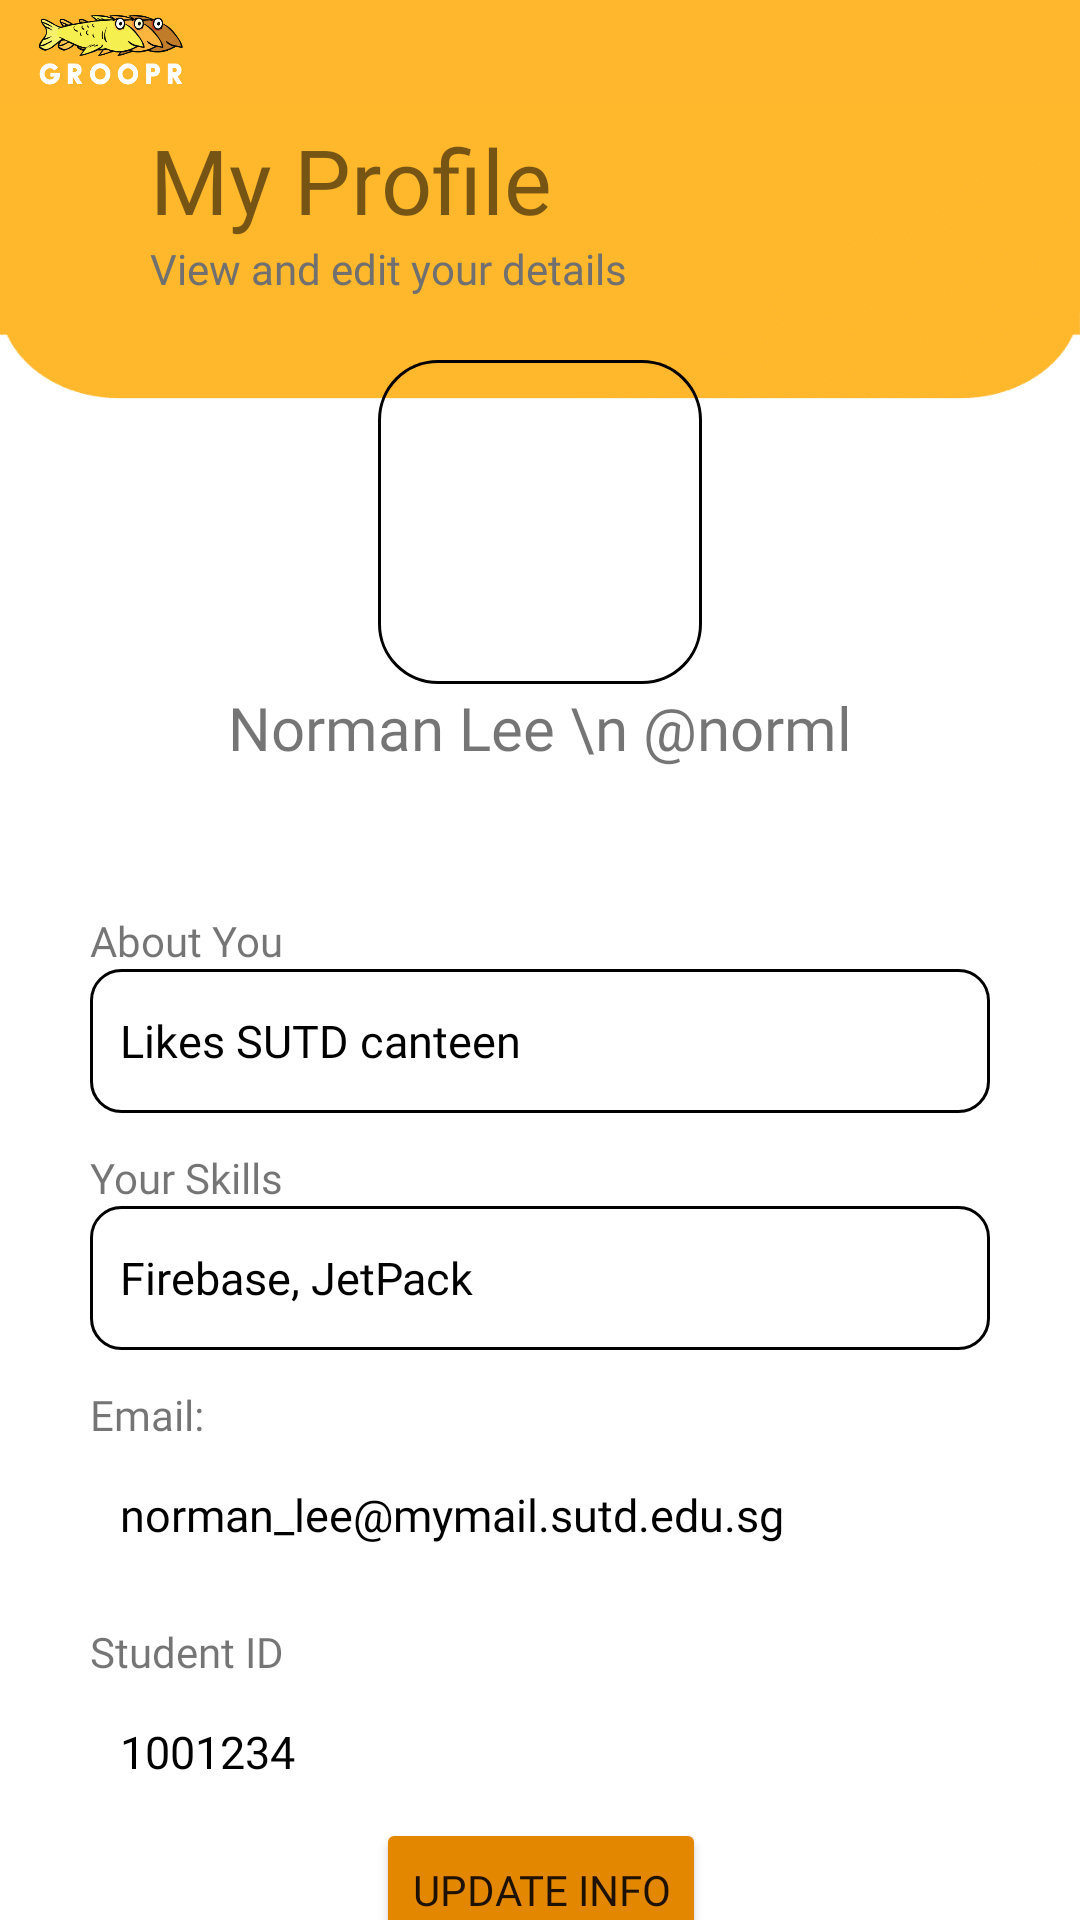

This screen was rendered from an Android layout file. Write that file and the resources it references.
<!-- AndroidManifest.xml: application theme Theme.MyApplication -->
<!-- res/layout/myprofile.xml -->
<?xml version="1.0" encoding="utf-8"?>
<androidx.constraintlayout.widget.ConstraintLayout xmlns:android="http://schemas.android.com/apk/res/android"
    xmlns:app="http://schemas.android.com/apk/res-auto"
    xmlns:tools="http://schemas.android.com/tools"
    android:layout_width="match_parent"
    android:layout_height="match_parent"
    android:background="@drawable/bg3_groopr">

    <com.google.android.material.appbar.AppBarLayout
        android:layout_width="0dp"
        android:layout_height="wrap_content"
        app:layout_constraintEnd_toEndOf="parent"
        app:layout_constraintStart_toStartOf="parent"
        app:layout_constraintTop_toTopOf="parent">

        <androidx.appcompat.widget.Toolbar
            android:id="@+id/toolbar_profile"
            android:layout_width="match_parent"
            android:layout_height="35dp"
            android:background="#FFB82D"
            android:paddingStart="10dp"
            app:navigationIcon="@drawable/navbar_icon"
            app:title=" "
            android:theme="@style/MyToolbarStyle"
            android:popupTheme="@style/MyToolbarStyle"
            tools:layout_editor_absoluteX="0dp"
            tools:layout_editor_absoluteY="0dp" />

    </com.google.android.material.appbar.AppBarLayout>

    <TextView
        android:id="@+id/MyProfile"
        android:layout_width="wrap_content"
        android:layout_height="wrap_content"
        android:text="My Profile"
        android:fontFamily="@font/poppins"
        android:textSize="30sp"
        app:layout_constraintBottom_toTopOf="@+id/MyProfile2"
        app:layout_constraintStart_toStartOf="@+id/MyProfile2" />

    <TextView
        android:id="@+id/MyProfile2"
        android:layout_width="wrap_content"
        android:layout_height="wrap_content"
        android:layout_marginLeft="50dp"
        android:layout_marginTop="80dp"
        android:fontFamily="@font/poppins"
        android:text="View and edit your details"
        android:textColor="#707070"
        app:layout_constraintStart_toStartOf="parent"
        app:layout_constraintTop_toTopOf="parent" />

    <ImageView
        android:id="@+id/userImageProfile"
        android:layout_width="110dp"
        android:layout_height="110dp"
        android:layout_marginTop="20dp"
        android:background="@drawable/black_border"
        android:clipToOutline="true"
        app:layout_constraintEnd_toEndOf="parent"
        app:layout_constraintStart_toStartOf="parent"
        app:layout_constraintTop_toBottomOf="@+id/MyProfile2"
        tools:srcCompat="@tools:sample/avatars" />

    <TextView
        android:id="@+id/userNameProfile"
        android:layout_width="wrap_content"
        android:layout_height="wrap_content"
        android:gravity="center"
        android:text="Norman Lee \n @norml"
        android:fontFamily="@font/poppins"
        android:textSize="20sp"
        app:layout_constraintEnd_toEndOf="@+id/userImageProfile"
        app:layout_constraintStart_toStartOf="@+id/userImageProfile"
        app:layout_constraintTop_toBottomOf="@+id/userImageProfile" />


    <EditText
        android:id="@+id/aboutYouProfile"
        android:layout_width="300dp"
        android:layout_height="wrap_content"
        android:background="@drawable/custom_edit"
        android:contentDescription="@null"
        android:fontFamily="@font/poppins"
        android:hint="Likes SUTD canteen"
        android:minWidth="48dp"
        android:minHeight="48dp"
        android:paddingStart="10dp"
        android:textColor="@color/black"
        android:textColorHint="@color/black"
        android:textSize="15sp"
        app:layout_constraintEnd_toEndOf="parent"
        app:layout_constraintStart_toStartOf="parent"
        app:layout_constraintTop_toBottomOf="@+id/AboutYouHeader" />

    <TextView
        android:id="@+id/AboutYouHeader"
        android:layout_width="wrap_content"
        android:layout_height="wrap_content"
        android:layout_marginTop="304dp"
        android:text="About You"
        android:fontFamily="@font/poppins"
        app:layout_constraintEnd_toEndOf="parent"
        app:layout_constraintHorizontal_bias="0.0"
        app:layout_constraintStart_toStartOf="@+id/aboutYouProfile"
        app:layout_constraintTop_toTopOf="parent" />


    <EditText
        android:id="@+id/skillSetProfile"
        android:layout_width="300dp"
        android:layout_height="wrap_content"
        android:background="@drawable/custom_edit"
        android:fontFamily="@font/poppins"
        android:hint="Firebase, JetPack"
        android:minWidth="48dp"
        android:minHeight="48dp"
        android:paddingStart="10dp"
        android:textColor="@color/black"
        android:textColorHint="@color/black"
        android:textSize="15sp"
        app:layout_constraintEnd_toEndOf="parent"
        app:layout_constraintStart_toStartOf="parent"
        app:layout_constraintTop_toBottomOf="@+id/YourSkillsHeader" />

    <TextView
        android:id="@+id/YourSkillsHeader"
        android:layout_width="wrap_content"
        android:layout_height="wrap_content"
        android:layout_marginTop="12dp"
        android:text="Your Skills"
        android:fontFamily="@font/poppins"
        app:layout_constraintStart_toStartOf="@+id/aboutYouProfile"
        app:layout_constraintTop_toBottomOf="@+id/aboutYouProfile" />

    <EditText
        android:id="@+id/emailInputProfile"
        android:layout_width="300dp"
        android:layout_height="wrap_content"
        android:background="@drawable/text_border"
        android:backgroundTint="@color/black"
        android:fontFamily="@font/poppins"
        android:hint="norman_lee@mymail.sutd.edu.sg"
        android:minWidth="48dp"
        android:minHeight="48dp"
        android:paddingStart="10dp"
        android:textColor="@color/black"
        android:textColorHint="@color/black"
        android:textSize="15sp"
        app:layout_constraintEnd_toEndOf="parent"
        app:layout_constraintStart_toStartOf="parent"
        app:layout_constraintTop_toBottomOf="@+id/EmailHeader" />

    <TextView
        android:id="@+id/EmailHeader"
        android:layout_width="wrap_content"
        android:layout_height="wrap_content"
        android:layout_marginTop="12dp"
        android:text="Email:"
        android:fontFamily="@font/poppins"
        app:layout_constraintStart_toStartOf="@+id/skillSetProfile"
        app:layout_constraintTop_toBottomOf="@+id/skillSetProfile" />

    <EditText
        android:id="@+id/inputIdProfile"
        android:layout_width="300dp"
        android:layout_height="wrap_content"
        android:background="@drawable/text_border"
        android:backgroundTint="@color/black"
        android:fontFamily="@font/poppins"
        android:hint="1001234"
        android:minWidth="48dp"
        android:minHeight="48dp"
        android:paddingStart="10dp"
        android:textColor="@color/black"
        android:textColorHint="@color/black"
        android:textSize="15sp"
        app:layout_constraintEnd_toEndOf="parent"
        app:layout_constraintStart_toStartOf="parent"
        app:layout_constraintTop_toBottomOf="@+id/IDHeader" />

    <TextView
        android:id="@+id/IDHeader"
        android:layout_width="wrap_content"
        android:layout_height="wrap_content"
        android:layout_marginTop="12dp"
        android:text="Student ID"
        android:fontFamily="@font/poppins"
        app:layout_constraintStart_toStartOf="@+id/emailInputProfile"
        app:layout_constraintTop_toBottomOf="@+id/emailInputProfile" />

    <Button
        android:id="@+id/profileButtonFinal"
        android:layout_width="wrap_content"
        android:layout_height="wrap_content"
        android:layout_marginTop="12dp"
        android:backgroundTint="@color/orangeApp"
        android:fontFamily="@font/poppins"
        android:text="Update Info"
        app:layout_constraintBottom_toBottomOf="parent"
        app:layout_constraintEnd_toEndOf="parent"
        app:layout_constraintHorizontal_bias="0.501"
        app:layout_constraintStart_toStartOf="parent"
        app:layout_constraintTop_toBottomOf="@+id/inputIdProfile" />

</androidx.constraintlayout.widget.ConstraintLayout>
<!-- resources referenced by this layout -->
<resources>
  <color name="black">#FF000000</color>
  <color name="orangeApp">#E48700</color>
  <!-- drawable bg3_groopr: png bitmap (drawable, 15849 bytes) -->
  <!-- drawable black_border (drawable) -->
  <?xml version="1.0" encoding="utf-8"?>
  <shape
      xmlns:android="http://schemas.android.com/apk/res/android"
      android:shape="rectangle">
      <solid
          android:color="@android:color/transparent"/>
  
      <corners
          android:bottomRightRadius="20dp"
          android:bottomLeftRadius="20dp"
          android:topLeftRadius="20dp"
          android:topRightRadius="20dp"/>
      <stroke
          android:color="#000000"
          android:width="2dp"/>
  </shape>
  <!-- drawable custom_edit (drawable) -->
  <?xml version="1.0" encoding="utf-8"?>
  <selector xmlns:android="http://schemas.android.com/apk/res/android">
      <item android:state_enabled="true" android:state_focused="true">
          <shape android:shape="rectangle">
              <solid android:color="@color/white"/>
              <corners android:radius="10dp"/>
              <stroke android:color="@color/orangeApp" android:width="2dp"/>
          </shape>
      </item>
  
      <item android:state_enabled="true">
          <shape android:shape="rectangle">
              <solid android:color="@color/white"/>
              <corners android:radius="10dp"/>
              <stroke android:color="@color/black" android:width="1dp"/>
          </shape>
      </item>
  </selector>
  <!-- drawable navbar_icon (drawable) -->
  <?xml version="1.0" encoding="utf-8"?>
  <layer-list xmlns:android="http://schemas.android.com/apk/res/android">
      <item
          android:drawable="@drawable/nav_bg_app_logo"
          android:width="50dp"
          android:height="25dp" />
  </layer-list>
  <style name="MyToolbarStyle" parent="Theme.AppCompat.Light.NoActionBar">
          <item name="android:colorBackground">#D2A400</item>
          <item name="android:textColor">@color/black</item>
      </style>
  <style name="Theme.MyApplication" parent="Theme.MaterialComponents.Light.NoActionBar.Bridge">
          
          <item name="colorPrimary">@color/purple_500</item>
          <item name="colorPrimaryVariant">@color/purple_700</item>
          <item name="colorOnPrimary">@color/white</item>
          
          <item name="colorSecondary">@color/teal_200</item>
          <item name="colorSecondaryVariant">@color/teal_700</item>
          <item name="colorOnSecondary">@color/black</item>
          
          <item name="android:statusBarColor">?attr/colorPrimaryVariant</item>
          
      </style>
  <color name="white">#FFFFFFFF</color>
  <!-- drawable nav_bg_app_logo: png bitmap (drawable, 29847 bytes) -->
  <color name="purple_500">#FF6200EE</color>
  <color name="purple_700">#FF3700B3</color>
  <color name="teal_200">#FF03DAC5</color>
  <color name="teal_700">#FF018786</color>
</resources>
